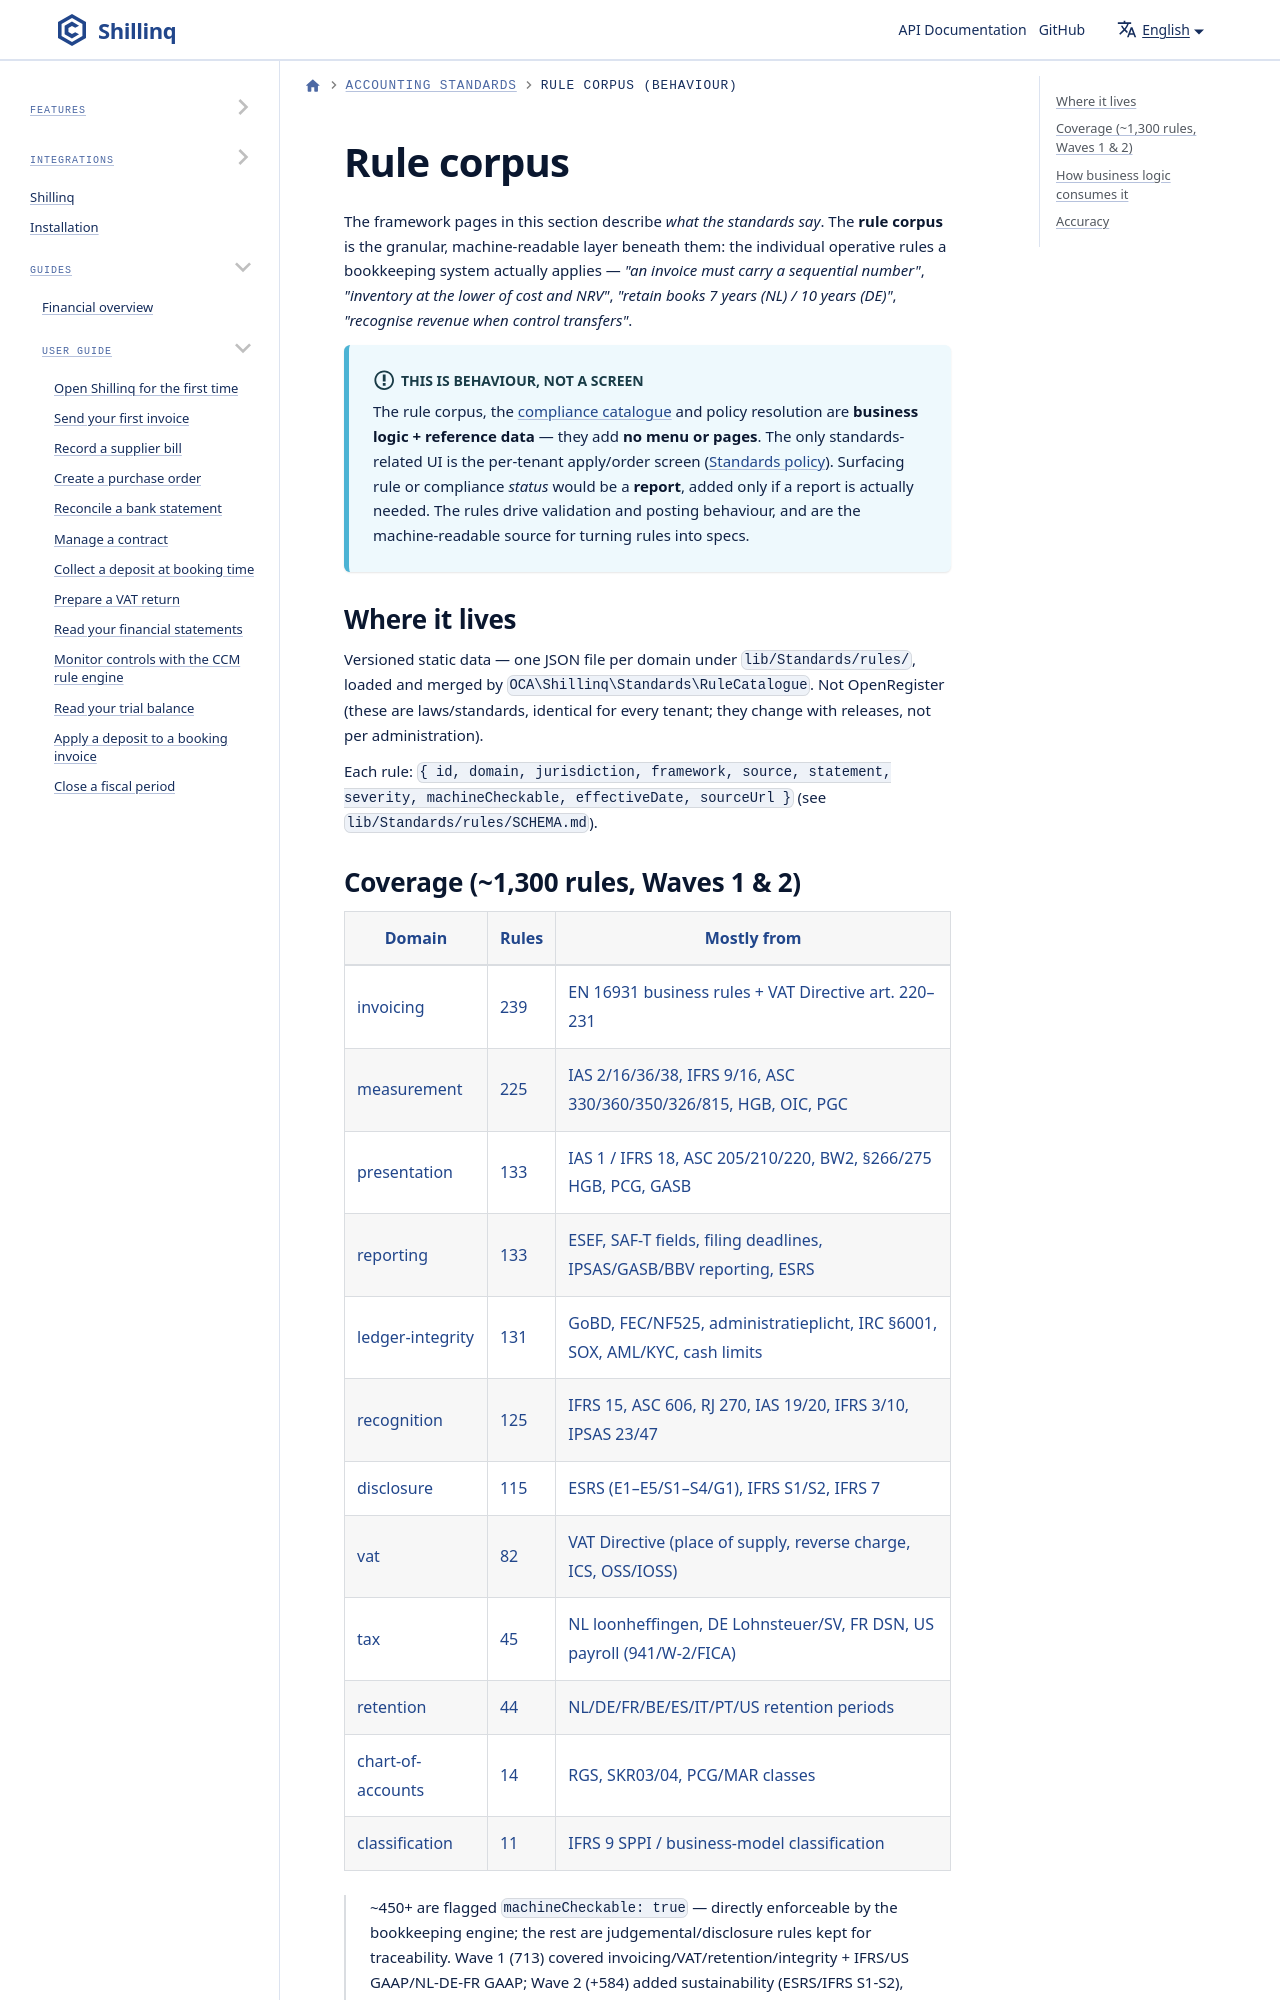

repository: ConductionNL/shillinq · page: docs/standards/rule-corpus/index.html · generator: docusaurus

---
sidebar_position: 9
title: Rule corpus (behaviour)
description: The granular, machine-readable bookkeeping rules derived from standards and laws — reference data that defines behaviour, not a UI.
---
